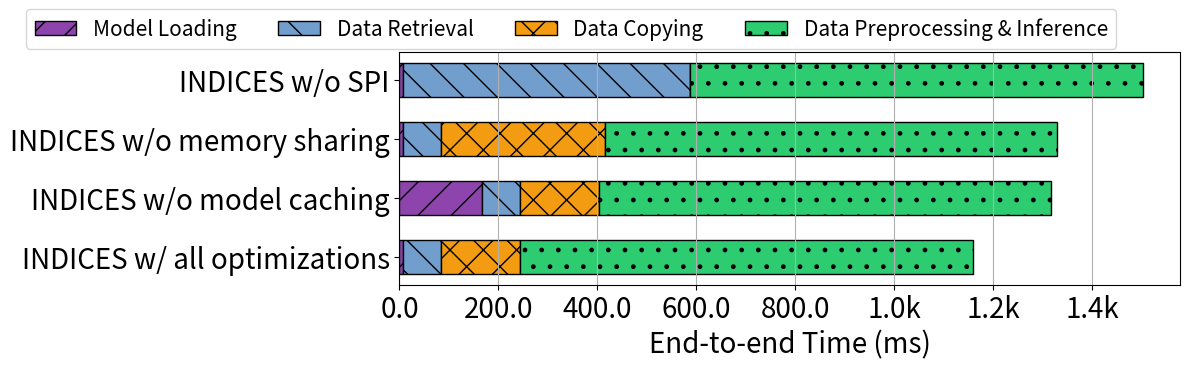

Reproduce this figure in Python. (Note: this script raises an exception after producing the figure.)
import json
import matplotlib.pyplot as plt
import numpy as np
from matplotlib.ticker import FuncFormatter


def thousands_formatter(x, pos):
    if x >= 1e3:
        return '{:.1f}k'.format(x * 1e-3)
    else:
        return '{:.1f}'.format(x)


thousands_format = FuncFormatter(thousands_formatter)

# Set your plot parameters
bar_width = 0.35
set_font_size = 15
set_lgend_size = 12
set_tick_size = 12
colors = ['#8E44AD', '#729ECE', '#F39C12', '#2ECC71', '#3498DB', '#E74C3C', '#2C3E50', '#27AE60', '#F1C40F', '#9B59B6']
hatches = ['/', '\\', 'x', '.', '*', '//', '\\\\', 'xx', '..', '**']


def scale_to_ms(latencies):
    result = {}
    for key, value in latencies.items():
        value = value * 1000
        result[key] = value
    return result


# Data
datasets_result = {

    'INDICES w/ all optimizations':
        {'data_query_time_spi': 0.077303043, 'python_compute_time': 1.083512117,
         'overall_query_latency': 1.618568955, 'diff': -0.006197264000000091,
         'model_init_time': 0.007554649,
         'mem_allocate_time': 0.006098022, 'data_query_time': 0.521304925,
         'py_conver_to_tensor': 0.014301300048828125, 'py_compute': 0.900803804397583,
         'py_overall_duration': 0.924717903137207, 'py_diff': 0.009612798690795898},

    'INDICES w/o model caching':
        {'data_query_time_spi': 0.077303043, 'python_compute_time': 1.083512117,
         'overall_query_latency': 1.618568955, 'diff': -0.006197264000000091,
         'model_init_time': 0.16712236404418945,
         'mem_allocate_time': 0.006098022, 'data_query_time': 0.521304925,
         'py_conver_to_tensor': 0.014301300048828125, 'py_compute': 0.900803804397583,
         'py_overall_duration': 0.924717903137207, 'py_diff': 0.009612798690795898},

    'INDICES w/o memory sharing':
        {'data_query_time_spi': 0.077303043, 'python_compute_time': 1.083512117,
         'overall_query_latency': 1.618568955, 'diff': -0.006197264000000091,
         'model_init_time': 0.007554649,
         'mem_allocate_time': 0.006098022, 'data_query_time': 0.521304925,
         'py_conver_to_tensor': 0.014301300048828125, 'py_compute': 0.900803804397583,
         'py_overall_duration': 1.083512117 - 0.33, 'py_diff': 0.009612798690795898},

    'INDICES w/o SPI':
        {'data_query_time_spi': 0.5804119110107422, 'python_compute_time': 0.924717903137207,
         'overall_query_latency': 1.618568955, 'diff': -0.006197264000000091,
         'model_init_time': 0.007554649,
         'mem_allocate_time': 0.006098022, 'data_query_time': 0.521304925,
         'py_conver_to_tensor': 0.014301300048828125, 'py_compute': 0.900803804397583,
         'py_overall_duration': 0.924717903137207, 'py_diff': 0.009612798690795898},

}

datasets = list(datasets_result.keys())

# Plotting
fig, ax = plt.subplots(figsize=(12, 3.8))

# Initial flags to determine whether the labels have been set before
set_label_in_db_model_load = True
set_label_in_db_data_query = True
set_label_in_db_data_copy_start_py = True
set_label_in_db_data_preprocess = True
set_label_in_db_data_compute = True
set_label_in_db_data_others = True

indices = []
index = 0
bar_height = 0.35

for dataset, valuedic in datasets_result.items():
    indb_med_opt = scale_to_ms(valuedic)
    indices.append(index)
    # set labels
    label_in_db_model_load = 'Model Loading' if set_label_in_db_model_load else None
    label_in_db_data_query = 'Data Retrieval' if set_label_in_db_data_query else None
    label_in_db_data_copy_start_py = 'Data Copying' if set_label_in_db_data_copy_start_py else None
    label_in_db_data_preprocess = 'Data Preprocessing & Inference' if set_label_in_db_data_preprocess else None
    # label_in_db_data_compute = 'Inference' if set_label_in_db_data_compute else None
    label_in_db_data_others = 'Others' if set_label_in_db_data_others else None

    # in-db with optimization
    in_db_data_model_load = indb_med_opt["model_init_time"]
    in_db_data_query = indb_med_opt["data_query_time_spi"]
    in_db_data_copy_start_py = indb_med_opt["python_compute_time"] - indb_med_opt["py_overall_duration"]
    in_db_data_preprocess = indb_med_opt["py_conver_to_tensor"]
    in_db_data_compute = indb_med_opt["py_compute"]
    in_db_data_others = indb_med_opt["py_diff"]

    # Vertical bars
    ax.barh(index, in_db_data_model_load, bar_height, color=colors[0], hatch=hatches[0], label=label_in_db_model_load,
            edgecolor='black', )
    ax.barh(index, in_db_data_query, bar_height, color=colors[1], hatch=hatches[1], label=label_in_db_data_query,
            left=in_db_data_model_load, edgecolor='black', )
    ax.barh(index, in_db_data_copy_start_py, bar_height, color=colors[2], hatch=hatches[2],
            label=label_in_db_data_copy_start_py, left=in_db_data_query + in_db_data_model_load, edgecolor='black', )
    ax.barh(index, in_db_data_preprocess + in_db_data_compute, bar_height, color=colors[3], hatch=hatches[3],
            label=label_in_db_data_preprocess, left=in_db_data_query + in_db_data_copy_start_py + in_db_data_model_load,
            edgecolor='black', )
    # ax.barh(index, in_db_data_compute, bar_height, color=colors[4], hatch=hatches[4], label=label_in_db_data_compute, left=in_db_data_query+in_db_data_copy_start_py+in_db_data_preprocess+in_db_data_model_load, edgecolor='black', )
    # ax.barh(index, in_db_data_others, bar_height, color=colors[5], hatch=hatches[5], label=label_in_db_data_others, left=in_db_data_query+in_db_data_copy_start_py+in_db_data_preprocess+in_db_data_compute+in_db_data_model_load, edgecolor='black', )

    # Update the flags to ensure the labels are not set again in the next iterations
    set_label_in_db_model_load = False
    set_label_in_db_data_query = False
    set_label_in_db_data_copy_start_py = False
    set_label_in_db_data_preprocess = False
    set_label_in_db_data_compute = False
    set_label_in_db_data_others = False

    index += 0.6

ax.set_yticks(indices)
ax.set_yticklabels(datasets, fontsize=20)

ax.xaxis.set_major_formatter(thousands_format)
ax.tick_params(axis='x', which='major', labelsize=20)
ax.set_xlabel('End-to-end Time (ms)', fontsize=20)

# Add legend
# ax.legend(fontsize=set_lgend_size, loc='upper left', ncol=5)
ax.legend(fontsize=15,
          loc='center', ncol=6,
          bbox_to_anchor=(0.22, 1.1))

# Grid and save the figure
ax.xaxis.grid(True)
plt.tight_layout()
fig.tight_layout()
plt.savefig("./internal/ml/model_slicing/exp_imgs/int_format/micro2.pdf", bbox_inches='tight')
